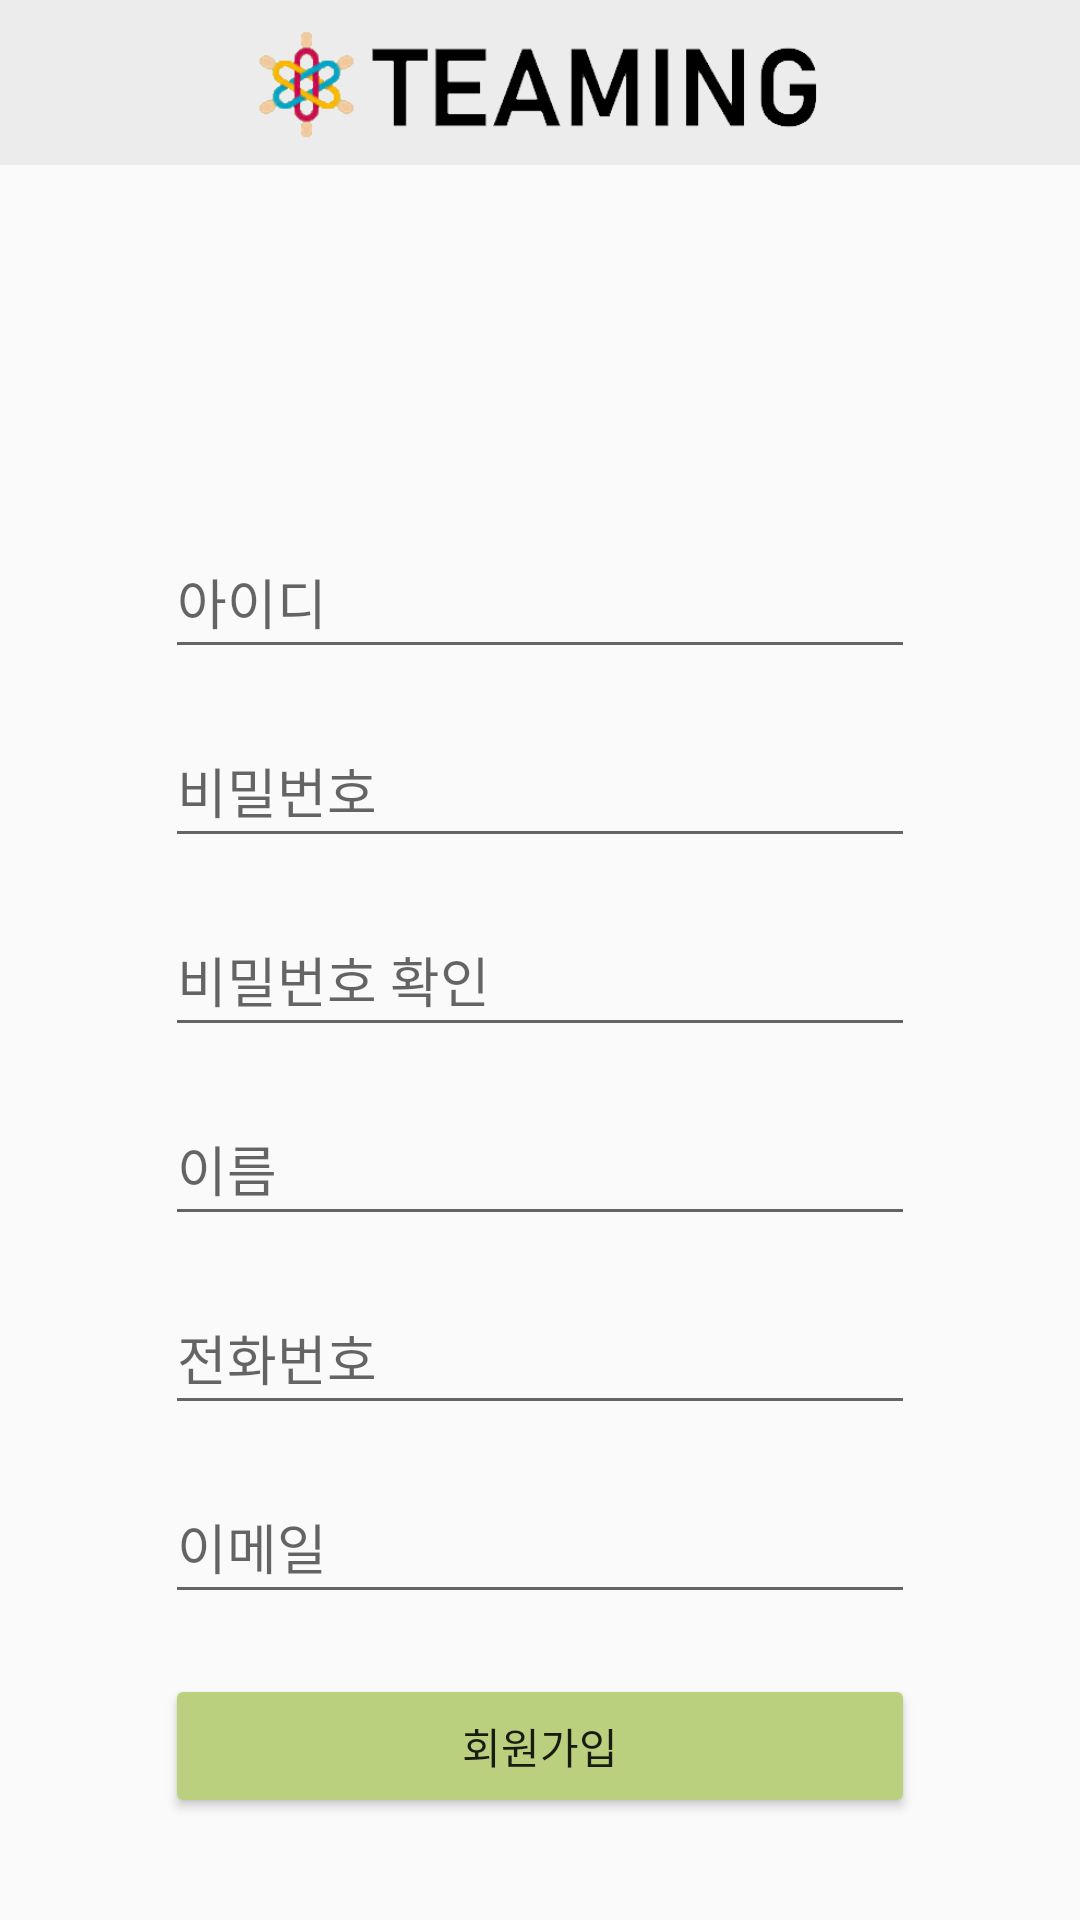

Write the Android layout XML for this screen, with the resource values it uses.
<!-- AndroidManifest.xml: application theme Theme.TeamProject -->
<!-- res/layout/activity_register.xml -->
<?xml version="1.0" encoding="utf-8"?>
<androidx.constraintlayout.widget.ConstraintLayout xmlns:android="http://schemas.android.com/apk/res/android"
    xmlns:app="http://schemas.android.com/apk/res-auto"
    xmlns:tools="http://schemas.android.com/tools"
    android:layout_width="match_parent"
    android:layout_height="match_parent"
    tools:context=".Register">

    <include
        android:id="@+id/toolbar"
        layout="@layout/toolbar_logo" />

    <EditText
        android:id="@+id/et_id"
        android:layout_width="250dp"
        android:layout_height="48dp"
        android:layout_marginStart="8dp"
        android:layout_marginTop="120dp"
        android:layout_marginEnd="8dp"
        android:ems="10"
        android:hint="아이디"
        android:inputType="textPersonName"
        app:layout_constraintEnd_toEndOf="parent"
        app:layout_constraintStart_toStartOf="parent"
        app:layout_constraintTop_toBottomOf="@+id/toolbar" />

    <EditText
        android:id="@+id/et_name"
        android:layout_width="250dp"
        android:layout_height="48dp"
        android:layout_marginTop="15dp"
        android:ems="10"
        android:hint="이름"
        android:inputType="textPersonName"
        app:layout_constraintEnd_toEndOf="@+id/et_password_nu"
        app:layout_constraintStart_toStartOf="@+id/et_password_nu"
        app:layout_constraintTop_toBottomOf="@+id/et_password_nu" />

    <Button
        android:id="@+id/btn_register"
        android:layout_width="0dp"
        android:layout_height="wrap_content"
        android:layout_marginTop="20dp"
        android:backgroundTint="#BAD07F"
        android:text="회원가입"
        app:layout_constraintEnd_toEndOf="@+id/et_email"
        app:layout_constraintStart_toStartOf="@+id/et_email"
        app:layout_constraintTop_toBottomOf="@+id/et_email" />

    <EditText
        android:id="@+id/et_email"
        android:layout_width="250dp"
        android:layout_height="48dp"
        android:layout_marginTop="15dp"
        android:ems="10"
        android:hint="이메일"
        android:inputType="textEmailAddress"
        app:layout_constraintEnd_toEndOf="@+id/et_phone"
        app:layout_constraintStart_toStartOf="@+id/et_phone"
        app:layout_constraintTop_toBottomOf="@+id/et_phone" />

    <EditText
        android:id="@+id/et_phone"
        android:layout_width="250dp"
        android:layout_height="48dp"
        android:layout_marginTop="15dp"
        android:ems="10"
        android:hint="전화번호"
        android:inputType="phone"
        app:layout_constraintEnd_toEndOf="@+id/et_name"
        app:layout_constraintStart_toStartOf="@+id/et_name"
        app:layout_constraintTop_toBottomOf="@+id/et_name" />

    <EditText
        android:id="@+id/et_password"
        android:layout_width="250dp"
        android:layout_height="48dp"
        android:layout_marginTop="15dp"
        android:ems="10"
        android:hint="비밀번호"
        android:inputType="textPassword"
        app:layout_constraintEnd_toEndOf="@+id/et_id"
        app:layout_constraintStart_toStartOf="@+id/et_id"
        app:layout_constraintTop_toBottomOf="@+id/et_id" />

    <EditText
        android:id="@+id/et_password_nu"
        android:layout_width="250dp"
        android:layout_height="48dp"
        android:layout_marginTop="15dp"
        android:ems="10"
        android:hint="비밀번호 확인"
        android:inputType="textPassword"
        app:layout_constraintEnd_toEndOf="@+id/et_password"
        app:layout_constraintStart_toStartOf="@+id/et_password"
        app:layout_constraintTop_toBottomOf="@+id/et_password" />

</androidx.constraintlayout.widget.ConstraintLayout>
<!-- res/layout/toolbar_logo.xml (included above) -->
<?xml version="1.0" encoding="utf-8"?>
<androidx.appcompat.widget.Toolbar xmlns:android="http://schemas.android.com/apk/res/android"
    xmlns:app="http://schemas.android.com/apk/res-auto"
    android:id="@+id/toolbar"
    android:layout_width="match_parent"
    android:layout_height="55dp"
    android:background="#ECECEC"
    android:theme="@style/ThemeOverlay.AppCompat.ActionBar"
    app:popupTheme="@style/ThemeOverlay.AppCompat.Light">

    <ImageView
        android:id="@+id/imageview"
        android:layout_width="200dp"
        android:layout_height="wrap_content"
        android:layout_gravity="center"
        android:src="@drawable/new_logo_beige" />

</androidx.appcompat.widget.Toolbar>

<!-- resources referenced by this layout -->
<resources>
  <!-- drawable new_logo_beige: png bitmap (drawable-v24, 14899 bytes) -->
  <style name="Theme.TeamProject" parent="Theme.AppCompat.Light.NoActionBar">
          
          <item name="colorPrimary">@color/purple_500</item>
          <item name="colorPrimaryVariant">@color/purple_700</item>
          <item name="colorOnPrimary">@color/white</item>
          
          <item name="colorSecondary">@color/teal_200</item>
          <item name="colorSecondaryVariant">@color/teal_700</item>
          <item name="colorOnSecondary">@color/black</item>
          
          <item name="android:statusBarColor" tools:targetApi="l">?attr/colorPrimaryVariant</item>
          
  
      </style>
  <!-- not gathered from this repository: default colours our renderer supplied (Android Studio template values) -->
  <color name="purple_500">#FF6200EE</color>
  <color name="purple_700">#FF3700B3</color>
  <color name="teal_200">#FF03DAC5</color>
  <color name="teal_700">#FF018786</color>
  <color name="black">#FF000000</color>
  <color name="white">#FFFFFFFF</color>
</resources>
